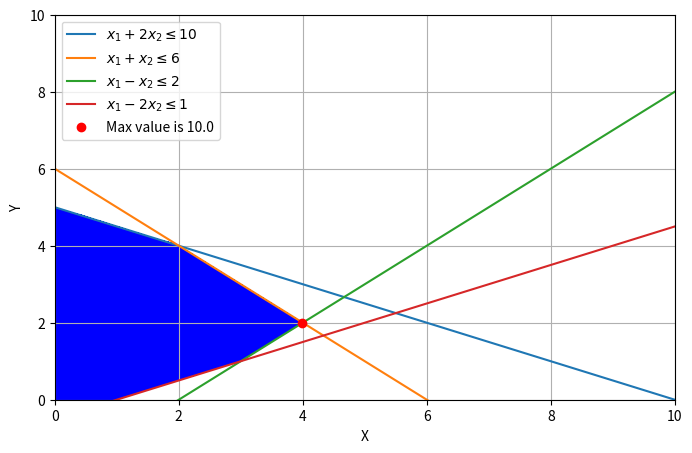

Source code (Python):
import numpy as np
import matplotlib.pyplot as plt

x1=np.linspace(0,10,400)
x2=np.linspace(0,10,400)
X1,X2=np.meshgrid(x1,x2)

constraint1= X1+2*X2<=10
constraint2= X1+X2<=6
constraint3= X1-X2<=2
constraint4= X1-2*X2<=1
non_negativity= (X1>=0) & (X2>=0)

feasible_region= constraint1 & constraint2 & constraint3 & constraint4 & non_negativity
Z= 2*X1+X2
Z_feasible= np.where(feasible_region, Z, -np.inf)

max_value=np.max(Z_feasible)
max_index=np.unravel_index(np.argmax(Z_feasible), Z_feasible.shape)
max_x1=X1[max_index]
max_x2=X2[max_index]

print('Optimal Solution:')
print(f'x1={max_x1:.1f}')
print(f'x2={max_x2:.1f}')
print(f'Maximum Z={max_value:.1f}')

plt.figure(figsize=(8,5))
plt.contourf(X1,X2,feasible_region,levels=[0.5,1],colors='blue')
plt.plot(x1, (10-x1)/2, label=r'$x_1 + 2x_2 \leq 10 $')
plt.plot(x1, 6-x1, label=r'$x_1 + x_2 \leq 6 $')
plt.plot(x1, x1-2, label=r'$x_1 - x_2 \leq 2 $')
plt.plot(x1, (x1-1)/2, label=r'$x_1 - 2x_2 \leq 1 $')
plt.plot(max_x1, max_x2, 'ro', label=f'Max value is {max_value:.1f}')

plt.xlim(0,10)
plt.ylim(0,10)
plt.xlabel('X')
plt.ylabel('Y')
plt.grid(True)
plt.legend()
plt.show()
